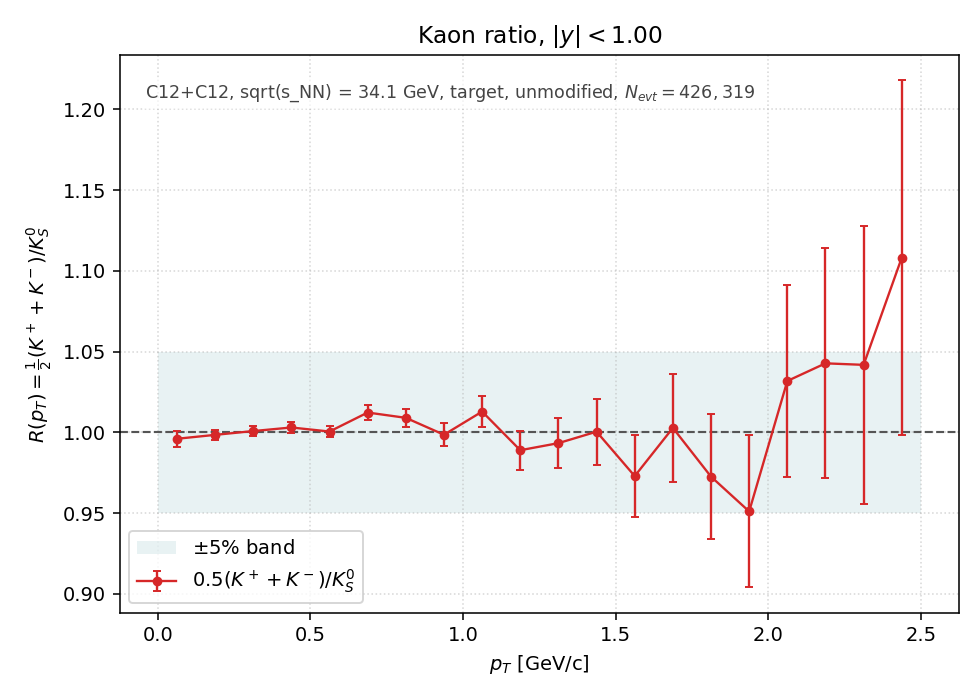

The data file committed next to this chart (first rows):
pt_lo, pt_hi, pt_center, K+, K-, K0S, R, R_err
0.0000, 0.1250, 0.0625, 41739, 35395, 3.872100e+04, 9.960228e-01, 5.066746e-03
0.1250, 0.2500, 0.1875, 103457, 88204, 9.597950e+04, 9.984476e-01, 3.224072e-03
0.2500, 0.3750, 0.3125, 122209, 103280, 1.126540e+05, 1.000803e+00, 2.981180e-03
0.3750, 0.5000, 0.4375, 107791, 90773, 9.898300e+04, 1.003021e+00, 3.185682e-03
0.5000, 0.6250, 0.5625, 80688, 67589, 7.410050e+04, 1.000513e+00, 3.674992e-03
0.6250, 0.7500, 0.6875, 55032, 46353, 5.007750e+04, 1.012281e+00, 4.509813e-03
0.7500, 0.8750, 0.8125, 35095, 28931, 3.172750e+04, 1.008999e+00, 5.652000e-03
0.8750, 1, 0.9375, 21199, 17560, 1.940800e+04, 9.985315e-01, 7.170196e-03
1, 1.125, 1.062, 12721, 10496, 1.146100e+04, 1.012870e+00, 9.431014e-03
1.125, 1.25, 1.188, 7404, 6007, 6.780500e+03, 9.889389e-01, 1.204341e-02
1.25, 1.375, 1.312, 4503, 3530, 4.043500e+03, 9.933226e-01, 1.564733e-02
1.375, 1.5, 1.438, 2651, 2109, 2.379000e+03, 1.000420e+00, 2.050877e-02
1.5, 1.625, 1.562, 1633, 1241, 1.477000e+03, 9.729181e-01, 2.549103e-02
1.625, 1.75, 1.688, 1072, 742, 9.045000e+02, 1.002764e+00, 3.331923e-02
1.75, 1.875, 1.812, 735, 506, 6.380000e+02, 9.725705e-01, 3.877497e-02
1.875, 2, 1.938, 479, 317, 4.185000e+02, 9.510155e-01, 4.708271e-02
2, 2.125, 2.062, 381, 235, 2.985000e+02, 1.031826e+00, 5.925967e-02
2.125, 2.25, 2.188, 269, 170, 2.105000e+02, 1.042755e+00, 7.113091e-02
2.25, 2.375, 2.312, 187, 112, 1.435000e+02, 1.041812e+00, 8.609175e-02
2.375, 2.5, 2.438, 145, 70, 9.700000e+01, 1.108247e+00, 1.097434e-01
